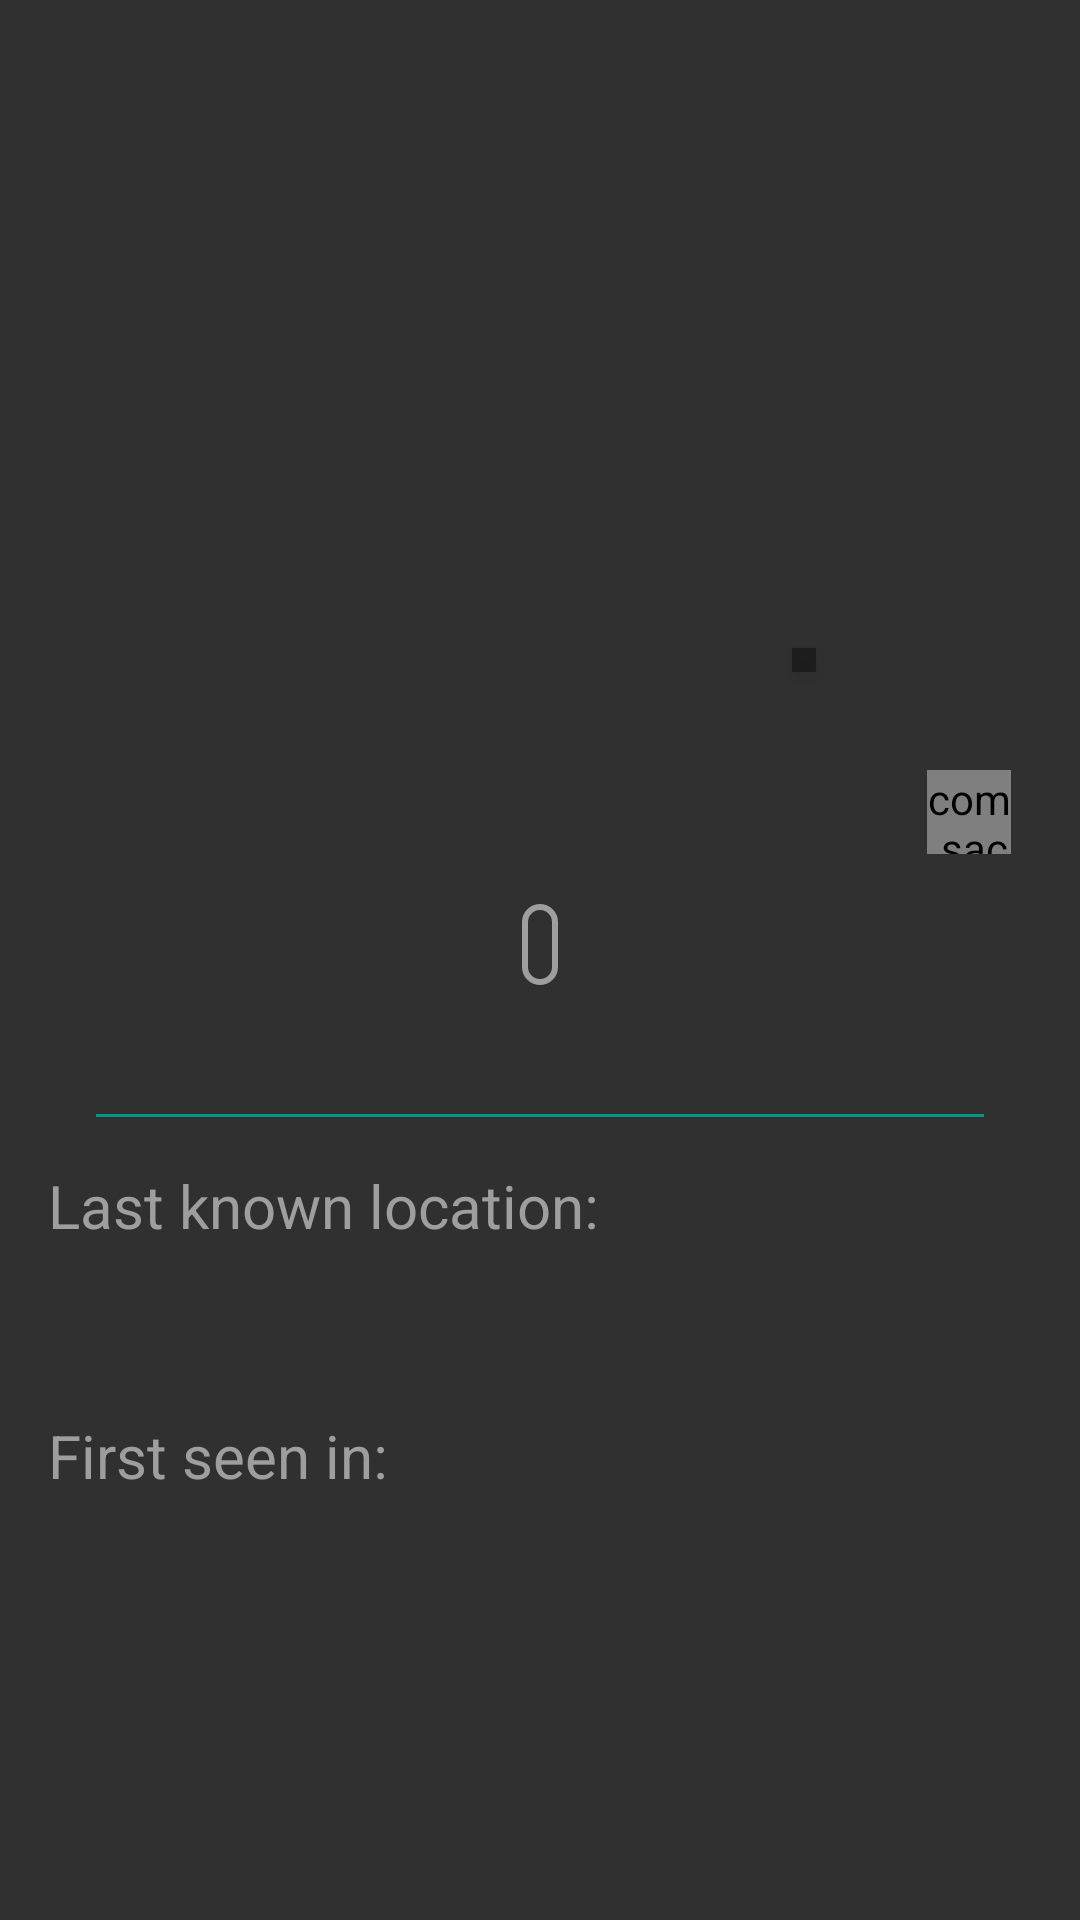

Here is an Android app screen rendered from its layout file. Give the layout XML and the strings, colors and styles it references.
<!-- AndroidManifest.xml: application theme AppTheme -->
<!-- res/layout/fragment_character_detail.xml -->
<?xml version="1.0" encoding="utf-8"?>
<ScrollView xmlns:android="http://schemas.android.com/apk/res/android"
    xmlns:app="http://schemas.android.com/apk/res-auto"
    xmlns:tools="http://schemas.android.com/tools"
    android:name="com.example.rickandmorty.ui.characters.CharactersFragment"
    android:layout_width="match_parent"
    android:layout_height="match_parent"
    android:paddingBottom="64dp">

    <androidx.constraintlayout.widget.ConstraintLayout
        android:layout_width="match_parent"
        android:layout_height="wrap_content"
        android:padding="16dp">

        <ImageView
            android:id="@+id/imgAvatar"
            android:layout_width="200dp"
            android:layout_height="200dp"
            android:layout_marginTop="16dp"
            android:contentDescription="@null"
            android:transitionName="avatar"
            app:layout_constraintEnd_toEndOf="parent"
            app:layout_constraintStart_toStartOf="parent"
            app:layout_constraintTop_toTopOf="parent"
            tools:srcCompat="@drawable/ic_rick_sanchez" />

        <TextView
            android:id="@+id/txtName"
            android:layout_width="250dp"
            android:layout_height="wrap_content"
            android:layout_marginTop="16dp"
            android:gravity="center"
            android:transitionName="name"
            android:textAppearance="@style/TextAppearance.Character.Title"
            app:layout_constraintEnd_toEndOf="parent"
            app:layout_constraintStart_toStartOf="parent"
            app:layout_constraintTop_toBottomOf="@+id/imgAvatar"
            tools:text="Rick Sanchez" />

        <ProgressBar
            android:id="@+id/loading"
            style="?android:attr/progressBarStyle"
            android:layout_width="wrap_content"
            android:layout_height="wrap_content"
            android:visibility="gone"
            app:layout_constraintBottom_toBottomOf="parent"
            app:layout_constraintEnd_toEndOf="parent"
            app:layout_constraintStart_toStartOf="parent"
            app:layout_constraintTop_toTopOf="parent" />

        <TextView
            android:id="@+id/txtStatusSpecies"
            android:layout_width="wrap_content"
            android:layout_height="wrap_content"
            android:layout_marginTop="8dp"
            android:background="@drawable/bg_unknown"
            android:paddingHorizontal="6dp"
            android:paddingVertical="4dp"
            android:textAllCaps="true"
            android:textAppearance="@style/TextAppearance.AppCompat.Small"
            android:textColor="@color/statusUnknown"
            android:textStyle="bold"
            app:layout_constraintEnd_toEndOf="parent"
            app:layout_constraintStart_toStartOf="parent"
            app:layout_constraintTop_toBottomOf="@+id/txtName"
            tools:text="unknown - Human" />

        <View
            android:id="@+id/separator"
            android:layout_width="match_parent"
            android:layout_height="1dp"
            android:layout_marginStart="16dp"
            android:layout_marginTop="16dp"
            android:layout_marginEnd="16dp"
            android:background="@color/colorPrimary"
            app:layout_constraintEnd_toEndOf="parent"
            app:layout_constraintStart_toStartOf="parent"
            app:layout_constraintTop_toBottomOf="@+id/txtOrigin" />

        <ImageView
            android:id="@+id/imgGender"
            android:layout_width="wrap_content"
            android:layout_height="wrap_content"
            android:layout_marginEnd="8dp"
            android:layout_marginBottom="8dp"
            android:background="#790C0C0C"
            android:contentDescription="@null"
            android:elevation="4dp"
            android:padding="4dp"
            app:layout_constraintBottom_toBottomOf="@+id/imgAvatar"
            app:layout_constraintEnd_toEndOf="@+id/imgAvatar"
            tools:srcCompat="@drawable/ic_unkown_gender" />

        <TextView
            android:id="@+id/txtLocationLabel"
            android:layout_width="wrap_content"
            android:layout_height="wrap_content"
            android:layout_marginTop="16dp"
            android:text="@string/character_last_known_location_label"
            android:textAppearance="@style/TextAppearance.Character.Label"
            app:layout_constraintStart_toStartOf="parent"
            app:layout_constraintTop_toBottomOf="@+id/separator" />

        <TextView
            android:id="@+id/txtLocation"
            android:layout_width="wrap_content"
            android:layout_height="wrap_content"
            android:layout_marginTop="8dp"
            android:textAppearance="@style/TextAppearance.Character.Detail"
            app:layout_constraintStart_toStartOf="@+id/txtLocationLabel"
            app:layout_constraintTop_toBottomOf="@+id/txtLocationLabel"
            tools:text="Earth (C-137)" />

        <TextView
            android:id="@+id/txtFirstSeenLabel"
            android:layout_width="wrap_content"
            android:layout_height="wrap_content"
            android:layout_marginTop="16dp"
            android:text="@string/character_first_seen_label"
            android:textAppearance="@style/TextAppearance.Character.Label"
            app:layout_constraintStart_toStartOf="parent"
            app:layout_constraintTop_toBottomOf="@+id/txtLocation" />

        <TextView
            android:id="@+id/txtFirstSeen"
            android:layout_width="wrap_content"
            android:layout_height="wrap_content"
            android:layout_marginTop="8dp"
            android:textAppearance="@style/TextAppearance.Character.Detail"
            app:layout_constraintStart_toStartOf="parent"
            app:layout_constraintTop_toBottomOf="@+id/txtFirstSeenLabel"
            tools:text="Pilot (02/12/2013)" />

        <TextView
            android:id="@+id/txtOrigin"
            android:layout_width="wrap_content"
            android:layout_height="wrap_content"
            android:layout_marginTop="8dp"
            android:textAppearance="@style/TextAppearance.AppCompat.Small"
            app:layout_constraintEnd_toEndOf="parent"
            app:layout_constraintStart_toStartOf="parent"
            app:layout_constraintTop_toBottomOf="@+id/txtStatusSpecies"
            tools:text="From: Earth (Replacement Dimension)" />

        <com.sackcentury.shinebuttonlib.ShineButton
            android:id="@+id/siFavorite"
            android:layout_width="28dp"
            android:layout_height="28dp"
            android:layout_centerInParent="true"
            android:layout_marginStart="4dp"
            android:src="@android:color/darker_gray"
            app:allow_random_color="true"
            app:btn_color="@android:color/darker_gray"
            app:btn_fill_color="#F44336"
            app:layout_constraintBottom_toBottomOf="@+id/txtName"
            app:layout_constraintStart_toEndOf="@+id/txtName"
            app:layout_constraintTop_toTopOf="@+id/txtName"
            app:siShape="@raw/heart" />

        <androidx.constraintlayout.widget.Group
            android:id="@+id/character"
            android:layout_width="wrap_content"
            android:layout_height="wrap_content"
            android:visibility="visible"
            app:constraint_referenced_ids="imgGender, txtStatusSpecies, separator, txtLocationLabel, txtLocation, txtFirstSeen, txtFirstSeenLabel, txtOrigin, siFavorite" />

    </androidx.constraintlayout.widget.ConstraintLayout>
</ScrollView>
<!-- resources referenced by this layout -->
<resources>
  <color name="colorPrimary">#009688</color>
  <color name="statusUnknown">#9E9E9E</color>
  <!-- drawable bg_unknown (drawable) -->
  <?xml version="1.0" encoding="utf-8"?>
  <shape xmlns:android="http://schemas.android.com/apk/res/android">
      <stroke
          android:width="2dp"
          android:color="@color/statusUnknown" />
  
      <solid android:color="?attr/backgroundColor" />
  
      <corners
          android:radius="5dp" />
  </shape>
  <!-- drawable ic_unkown_gender (drawable) -->
  <vector xmlns:android="http://schemas.android.com/apk/res/android"
      android:width="24dp"
      android:height="24dp"
      android:tint="@color/white"
      android:viewportWidth="29.536"
      android:viewportHeight="29.536">
      <path
          android:fillColor="#FF000000"
          android:pathData="M14.768,0C6.611,0 0,6.609 0,14.768c0,8.155 6.611,14.767 14.768,14.767s14.768,-6.612 14.768,-14.767C29.535,6.609 22.924,0 14.768,0zM14.768,27.126c-6.828,0 -12.361,-5.532 -12.361,-12.359c0,-6.828 5.533,-12.362 12.361,-12.362c6.826,0 12.359,5.535 12.359,12.362C27.127,21.594 21.594,27.126 14.768,27.126z" />
      <path
          android:fillColor="#FF000000"
          android:pathData="M14.385,19.337c-1.338,0 -2.289,0.951 -2.289,2.34c0,1.336 0.926,2.339 2.289,2.339c1.414,0 2.314,-1.003 2.314,-2.339C16.672,20.288 15.771,19.337 14.385,19.337z" />
      <path
          android:fillColor="#FF000000"
          android:pathData="M14.742,6.092c-1.824,0 -3.34,0.513 -4.293,1.053l0.875,2.804c0.668,-0.462 1.697,-0.772 2.545,-0.772c1.285,0.027 1.879,0.644 1.879,1.543c0,0.85 -0.67,1.697 -1.494,2.701c-1.156,1.364 -1.594,2.701 -1.516,4.012l0.025,0.669h3.42v-0.463c-0.025,-1.158 0.387,-2.162 1.311,-3.215c0.979,-1.08 2.211,-2.366 2.211,-4.321C19.705,7.968 18.139,6.092 14.742,6.092z" />
  </vector>
  <string name="character_first_seen_label">First seen in:</string>
  <string name="character_last_known_location_label">Last known location:</string>
  <style name="TextAppearance.Character.Detail" parent="Base.TextAppearance">
          <item name="android:textSize">@dimen/font_size_extra_large</item>
          <item name="android:textColor">@color/white</item>
      </style>
  <style name="TextAppearance.Character.Label" parent="Base.TextAppearance">
          <item name="android:textSize">@dimen/font_size_large</item>
          <item name="android:textColor">#9e9e9e</item>
      </style>
  <style name="TextAppearance.Character.Title" parent="Base.TextAppearance">
          <item name="android:textSize">@dimen/font_size_ultra</item>
          <item name="android:textColor">@color/white</item>
      </style>
  <style name="AppTheme" parent="Theme.AppCompat">
          
          <item name="colorPrimary">@color/colorPrimary</item>
          <item name="colorPrimaryDark">@color/colorPrimaryDark</item>
          <item name="colorAccent">@color/colorAccent</item>
          <item name="android:windowContentTransitions">true</item>
      </style>
  <color name="white">#FFFFFF</color>
  <style name="Base.TextAppearance" parent="">
          <item name="android:textSize">@dimen/font_size_medium</item>
          <item name="android:textStyle">normal</item>
      </style>
  <dimen name="font_size_extra_large">24sp</dimen>
  <dimen name="font_size_large">20sp</dimen>
  <dimen name="font_size_ultra">34sp</dimen>
  <color name="colorPrimaryDark">#00796B</color>
  <color name="colorAccent">#FFEB3B</color>
  <dimen name="font_size_medium">16sp</dimen>
</resources>
